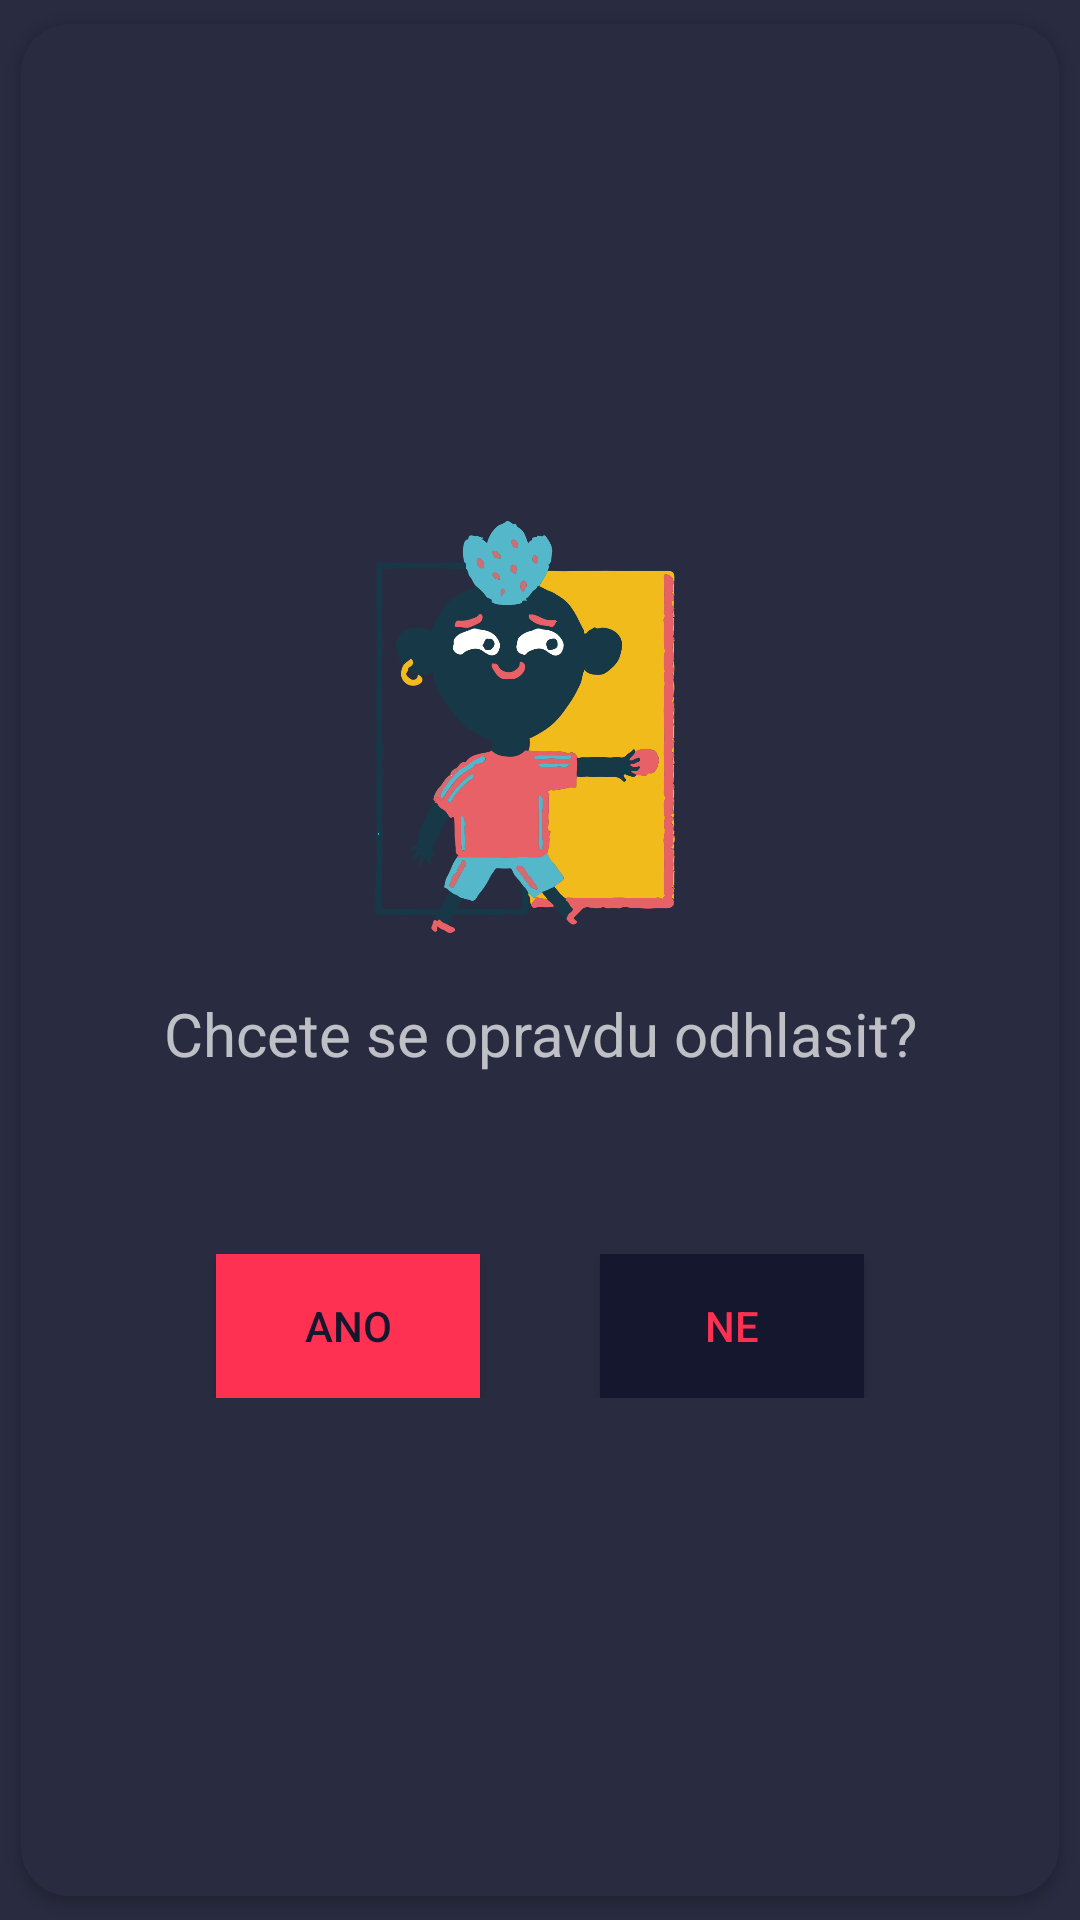

Write the Android layout XML for this screen, with the resource values it uses.
<!-- AndroidManifest.xml: application theme PrimaryTheme -->
<!-- res/layout/popup_logout.xml -->
<androidx.cardview.widget.CardView xmlns:android="http://schemas.android.com/apk/res/android"
    xmlns:app="http://schemas.android.com/apk/res-auto"
    xmlns:tools="http://schemas.android.com/tools"
    android:layout_width="300dp"
    android:layout_height="350dp"
    android:layout_gravity="center"
    android:contentDescription="@string/card"
    android:id="@+id/popup_card"
    app:cardBackgroundColor="@color/Background_gray"
    app:cardCornerRadius="16dp"
    app:cardUseCompatPadding="true"
    tools:targetApi="p">

    <LinearLayout
        android:layout_width="match_parent"
        android:layout_height="match_parent"
        android:orientation="vertical"
        android:layout_gravity="center"
        android:gravity="center"
        android:id="@+id/popup_layout">

        <ImageView
            android:layout_width="100dp"
            android:layout_height="wrap_content"
            android:adjustViewBounds="true"
            android:cropToPadding="true"
            android:elevation="4dp"
            android:layout_marginEnd="5dp"
            app:srcCompat="@drawable/logout" />

        <TextView
            android:id="@+id/answer_text"
            android:layout_width="match_parent"
            android:layout_height="wrap_content"
            android:gravity="center"
            android:text="@string/logout_title"
            android:textSize="20sp"
            android:layout_marginTop="20dp"
            tools:ignore="TextContrastCheck" />

        <LinearLayout
            android:layout_width="match_parent"
            android:layout_height="wrap_content"
            android:id="@+id/popup_buttons"
            android:orientation="horizontal"
            android:layout_gravity="center"
            android:gravity="center"
            android:layout_marginTop="60dp">


            <Button
                android:layout_width="wrap_content"
                android:layout_height="wrap_content"
                android:text="Ano"
                android:textColor="@color/primary"
                android:background="@color/secondary"
                android:layout_gravity="center"
                android:layout_marginEnd="40dp"
                android:id="@+id/yes_button"
                />


            <Button
                android:layout_width="wrap_content"
                android:layout_height="wrap_content"
                android:text="Ne"
                android:textColor="@color/secondary"
                android:background="@color/primary"
                android:layout_gravity="center"
                android:id="@+id/no_button"/>

        </LinearLayout>


    </LinearLayout>

</androidx.cardview.widget.CardView>
<!-- resources referenced by this layout -->
<resources>
  <color name="Background_gray">#292C40</color> //3030303 292C40
  <color name="primary">#14172D</color> //076E7E
  <color name="secondary">#FF3152</color>
  <!-- drawable logout: png bitmap (drawable-v24, 86560 bytes) -->
  <string name="card">Card</string>
  <string name="logout_title">Chcete se opravdu odhlasit?</string>
  <style name="PrimaryTheme" parent="Theme.AppCompat.NoActionBar">
  
          <item name="android:colorAccent">@color/Not_so_white_white</item>
          <item name="android:colorControlNormal">@android:color/transparent</item>
          <item name="android:windowBackground">@color/Background_gray</item>
          <item name="android:textColorPrimary">@color/Not_so_white_white</item>
          <item name="android:colorPrimary">@color/primary</item>
          <item name="android:colorSecondary" tools:targetApi="n_mr1">@color/secondary</item>
      </style>
  <color name="Not_so_white_white">#B2B2B2</color>
</resources>
